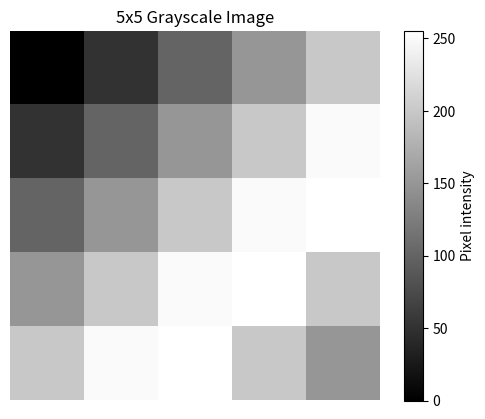
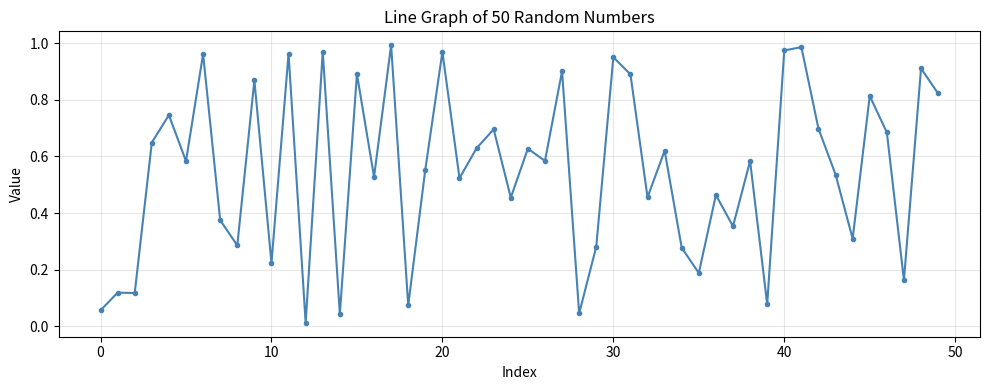

Source code (Python) for these figures, in order:
import numpy as np
import pandas as pd
import matplotlib.pyplot as plt

matrix = np.array([[4, 7, 2],
                   [3, 6, 1],
                   [2, 5, 3]])

det = np.linalg.det(matrix)
inverse = np.linalg.inv(matrix)

print("Matrix:")
print(matrix)
print(f"\nDeterminant: {det:.2f}")
print("\nInverse:")
print(inverse.round(4))

arr = np.random.rand(50)

mean   = np.mean(arr)
median = np.median(arr)
std    = np.std(arr)

print(f"Mean              : {mean:.4f}")
print(f"Median            : {median:.4f}")
print(f"Standard Deviation: {std:.4f}")

dates = np.arange('2023-01', '2023-02', dtype='datetime64[D]')

formatted = np.datetime_as_string(dates, unit='D')
formatted_slash = np.array([d.replace('-', '/') for d in formatted])

print("Original format (YYYY-MM-DD):")
print(dates)
print("\nConverted format (YYYY/MM/DD):")
print(formatted_slash)

np.random.seed(0)
data = np.random.randint(10, 100, size=(5, 4))
df = pd.DataFrame(data, columns=['A', 'B', 'C', 'D'])

print("DataFrame:")
print(df)

print("\nConditional selection (values > 50):")
print(df[df > 50])

print("\nSum per column:")
print(df.sum())

print("\nAverage per column:")
print(df.mean().round(2))

# A grayscale image is represented as a 2D array where each value is a pixel
# intensity between 0 (black) and 255 (white).

image = np.array([
    [  0,  50, 100, 150, 200],
    [ 50, 100, 150, 200, 250],
    [100, 150, 200, 250, 255],
    [150, 200, 250, 255, 200],
    [200, 250, 255, 200, 150]
], dtype=np.uint8)

print("5x5 Grayscale image array:")
print(image)

plt.imshow(image, cmap='gray', vmin=0, vmax=255)
plt.title('5x5 Grayscale Image')
plt.axis('off')
plt.colorbar(label='Pixel intensity')
plt.show()

np.random.seed(42)

productivity_before = np.random.normal(loc=50, scale=10, size=30)
productivity_after  = productivity_before + np.random.normal(loc=5, scale=3, size=30)

mean_before = np.mean(productivity_before)
mean_after  = np.mean(productivity_after)
diff        = productivity_after - productivity_before
mean_diff   = np.mean(diff)
std_diff    = np.std(diff, ddof=1)
n           = len(diff)

# Paired t-statistic: t = mean(diff) / (std(diff) / sqrt(n))
t_stat = mean_diff / (std_diff / np.sqrt(n))

print(f"Mean productivity before : {mean_before:.2f}")
print(f"Mean productivity after  : {mean_after:.2f}")
print(f"Mean difference          : {mean_diff:.2f}")
print(f"Std of differences       : {std_diff:.2f}")
print(f"t-statistic              : {t_stat:.4f}")
print()
# Hypothesis: H0 = no improvement, H1 = productivity increased after training
# A t-stat significantly above 0 suggests we reject H0
if t_stat > 2:
    print("Conclusion: The training program appears to have significantly improved productivity (reject H0).")
else:
    print("Conclusion: No significant improvement detected (fail to reject H0).")

arr1 = np.random.randint(0, 10, size=8)
arr2 = np.random.randint(0, 10, size=8)

comparison = arr1 > arr2

print(f"Array 1   : {arr1}")
print(f"Array 2   : {arr2}")
print(f"arr1 > arr2: {comparison}")

dates = np.arange('2023-01-01', '2024-01-01', dtype='datetime64[D]')
values = np.random.rand(len(dates)).round(2)

ts = pd.Series(values, index=dates)

q1 = ts['2023-01':'2023-03']
q2 = ts['2023-04':'2023-06']
q3 = ts['2023-07':'2023-09']
q4 = ts['2023-10':'2023-12']

print(f"January to March     : {len(q1)} days, mean={q1.mean():.2f}")
print(f"April to June        : {len(q2)} days, mean={q2.mean():.2f}")
print(f"July to September    : {len(q3)} days, mean={q3.mean():.2f}")
print(f"October to December  : {len(q4)} days, mean={q4.mean():.2f}")

# NumPy array → Pandas DataFrame
arr = np.array([[1, 2, 3], [4, 5, 6], [7, 8, 9]])
df = pd.DataFrame(arr, columns=['X', 'Y', 'Z'])
print("NumPy array:")
print(arr)
print("\nConverted to DataFrame:")
print(df)

# Pandas DataFrame → NumPy array
arr_back = df.to_numpy()
print("\nConverted back to NumPy array:")
print(arr_back)

x = np.arange(50)
y = np.random.rand(50)

plt.figure(figsize=(10, 4))
plt.plot(x, y, color='steelblue', linewidth=1.5, marker='o', markersize=3)
plt.title('Line Graph of 50 Random Numbers')
plt.xlabel('Index')
plt.ylabel('Value')
plt.grid(True, alpha=0.3)
plt.tight_layout()
plt.show()
